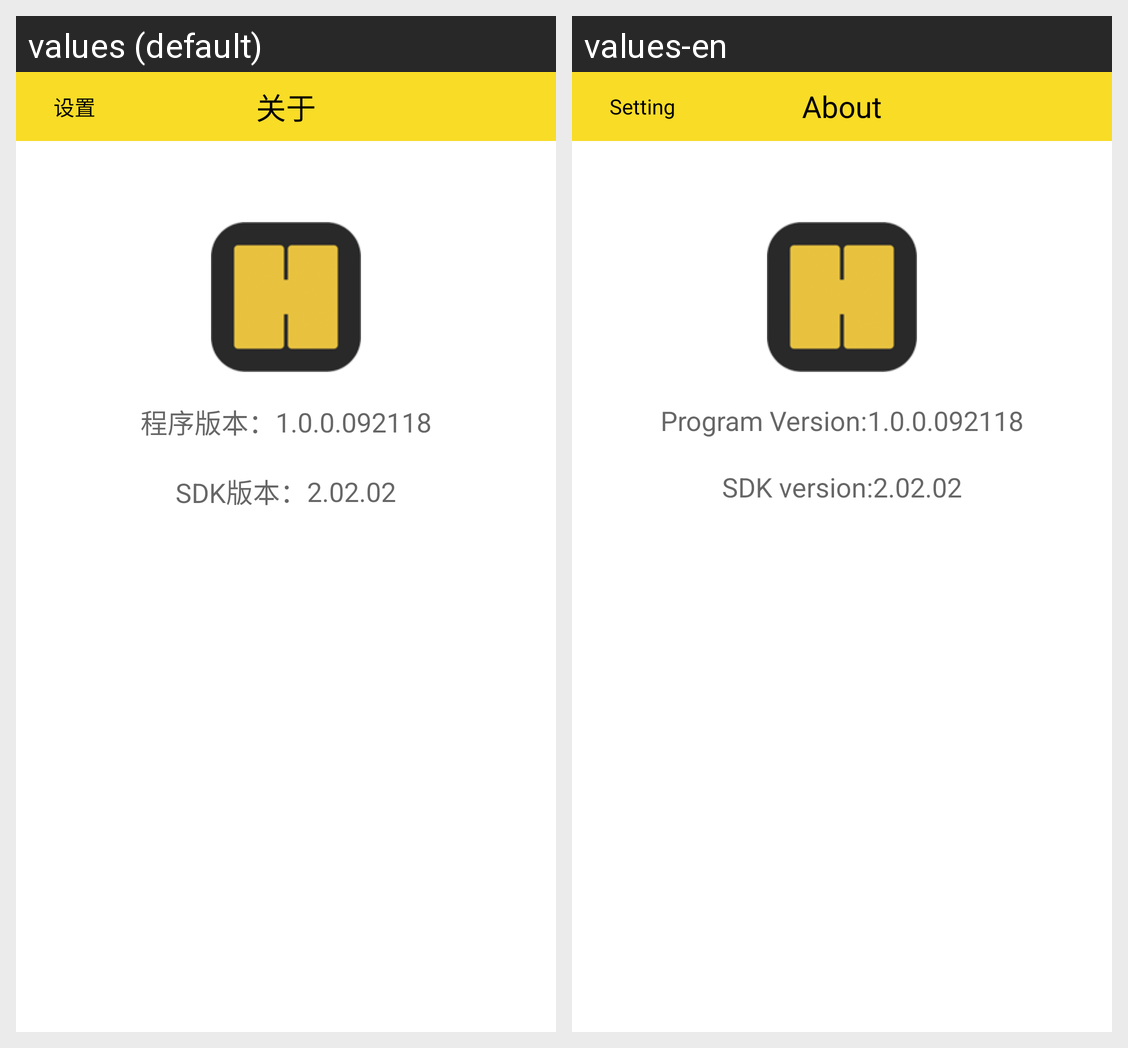

Translations of the strings shown on this Android screen, per locale in the grid:
Android screen res/layout/activity_gos_about.xml rendered under 2 locales, left to right: values (default), values-en. Device: Nexus 5 (rendered at 1080×1920; each locale shown at half size, 540×960, under a caption strip naming it); theme AppTheme.
Strings drawn on this screen, with the default value and each locale's value (text and hints the layout hard-codes, and strings that could not be matched under every locale, appear in the picture but are not listed):

set
  values: 设置
  values-en: Setting

about
  values: 关于
  values-en: About

appversion
  values: 程序版本：
  values-en: Program Version:

SDKversion
  values: SDK版本：
  values-en: SDK version:
